Dataset: roboflowIsoObj_Clip (GitHub, jadetangyy0820/CLIP). Classes: 11111-Egg, 22222-Banana, 33333-Butter, 4157005670-almondmilk, 44444-DietCoke, 55555-Coke, 7874222803-sugar, almond, banana, butter, coke, dietcoke, egg, sugar.

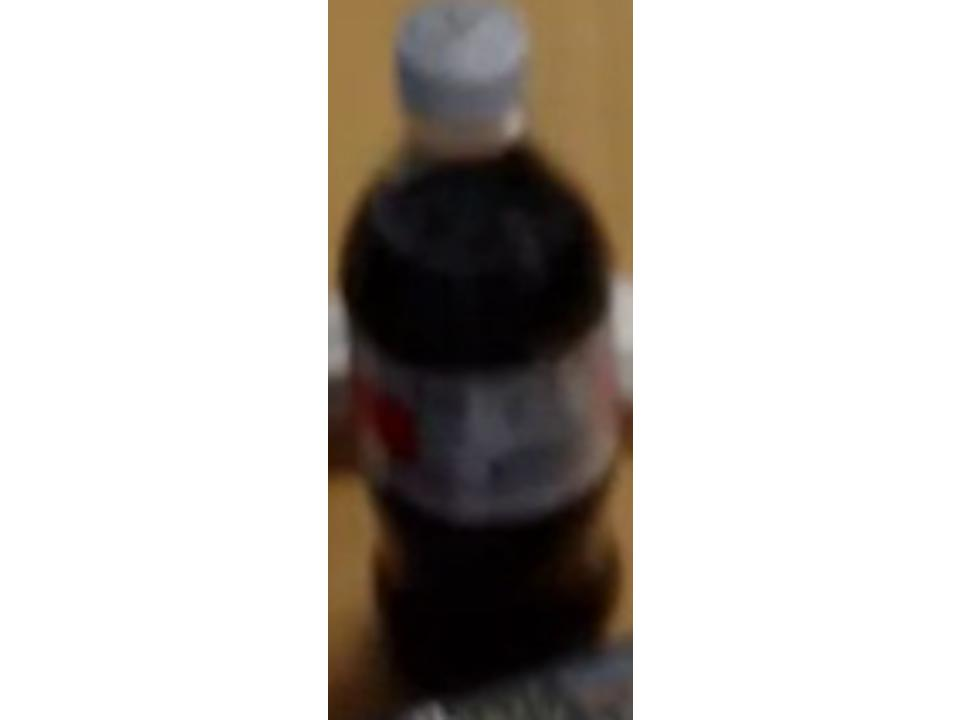
Label: 44444-DietCoke

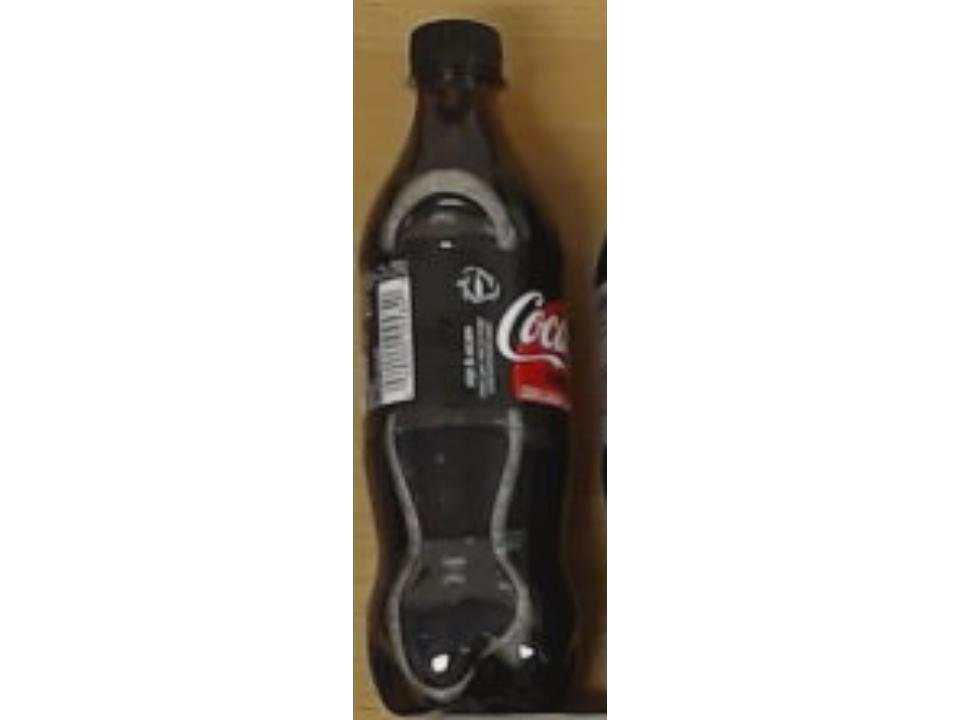
Label: coke

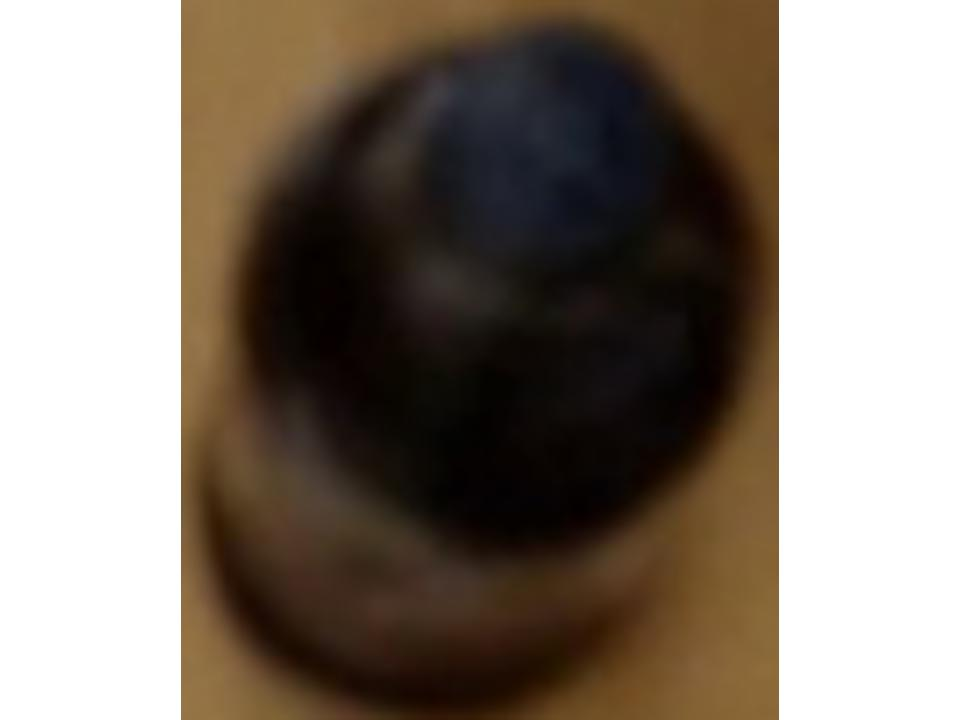
Label: 55555-Coke

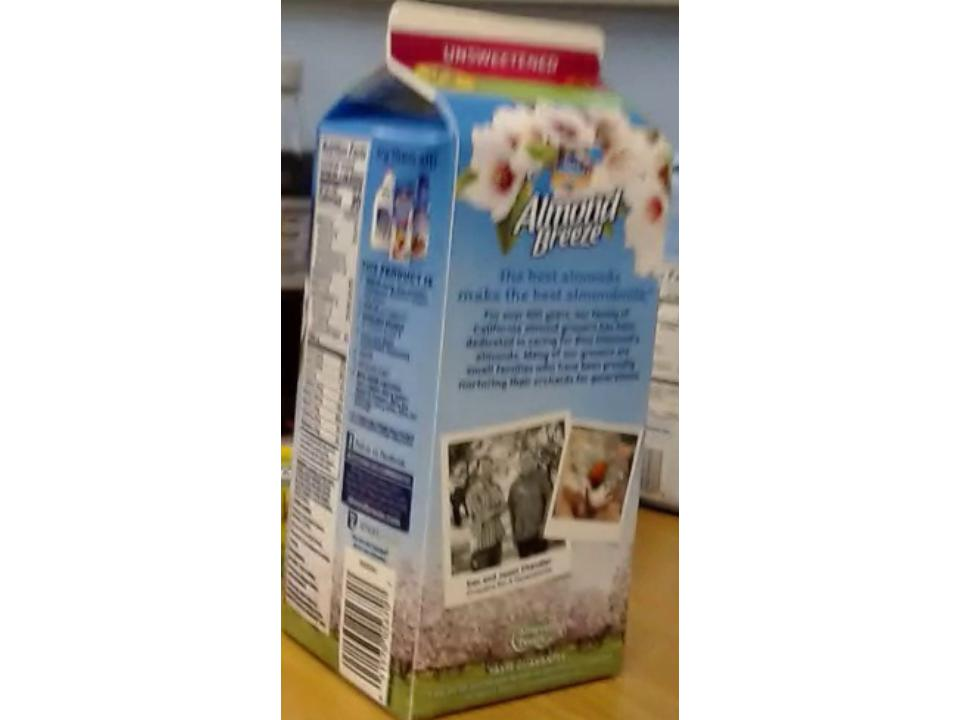
Label: 4157005670-almondmilk

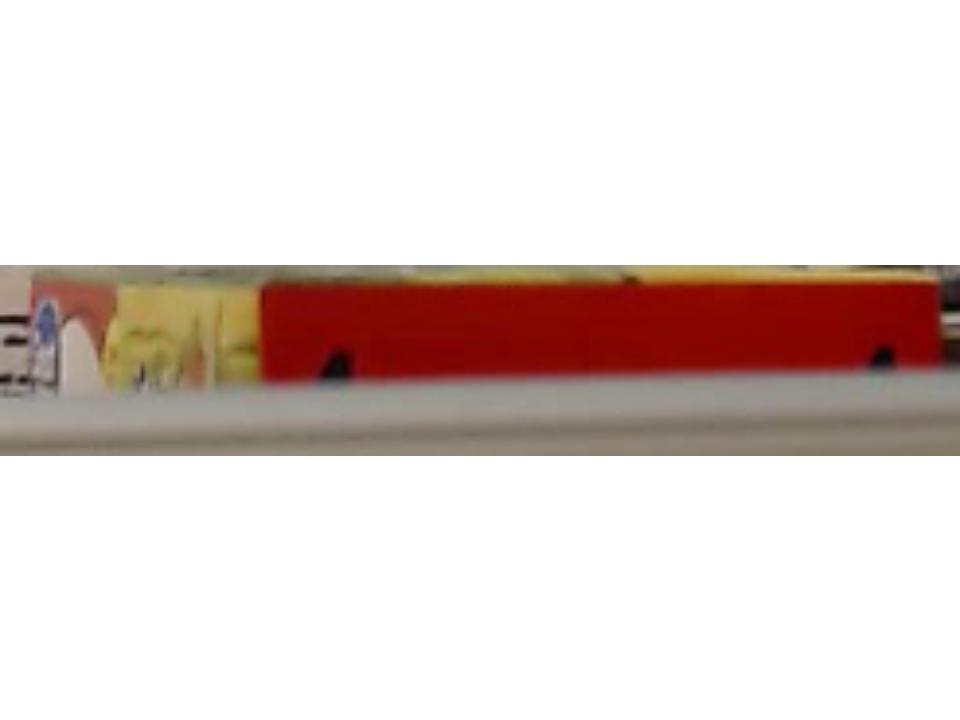
Label: butter

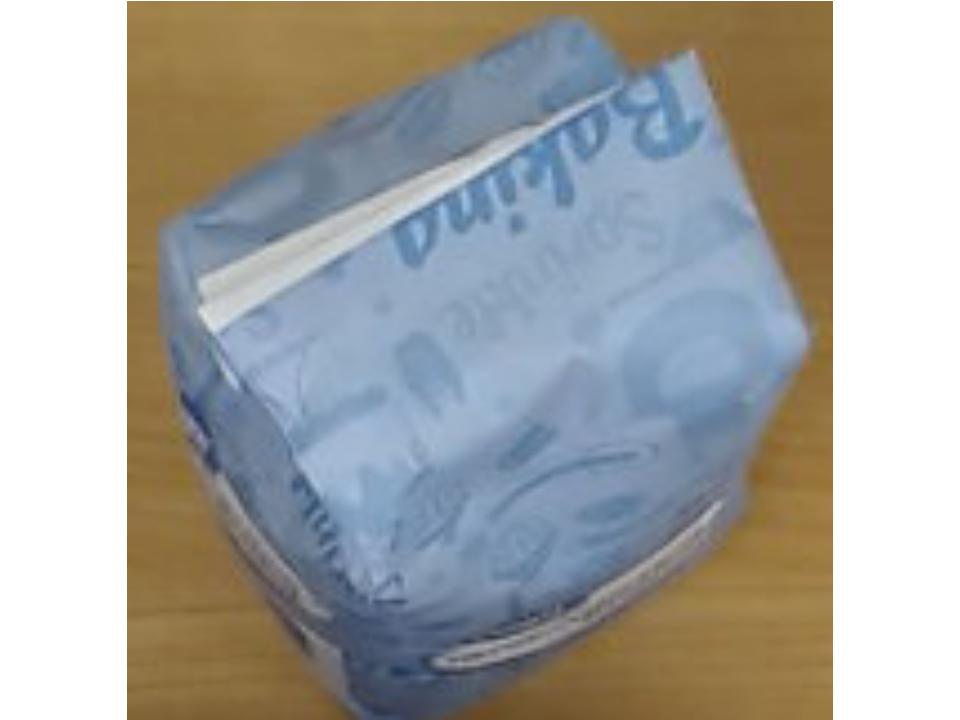
Label: sugar
